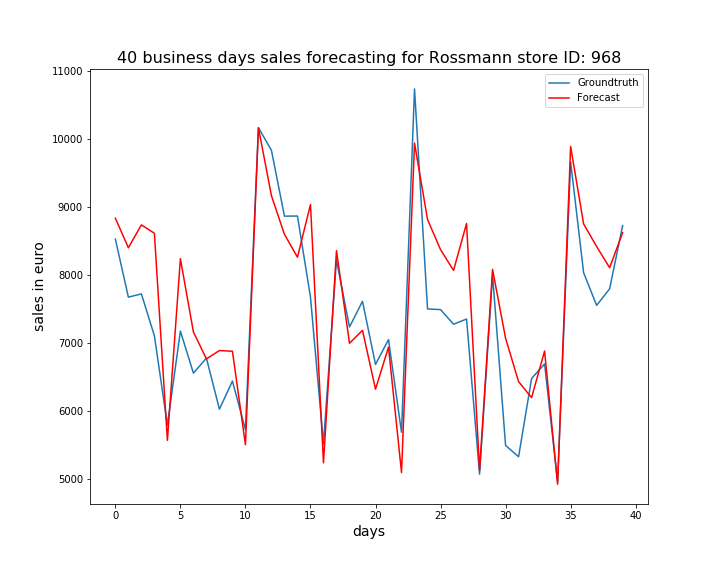

The data file committed next to this chart (first rows):
, ActualSales, Sales
0, 8525, 8832
1, 7671, 8398
2, 7719, 8734
3, 7103, 8610
4, 5791, 5565
5, 7172, 8237
6, 6554, 7159
7, 6774, 6763
8, 6023, 6886
9, 6437, 6875
10, 5724, 5501
11, 10164, 10161
12, 9829, 9162
13, 8862, 8595
14, 8864, 8259
15, 7672, 9032
16, 5516, 5234
17, 8218, 8355
18, 7232, 6993
19, 7610, 7183
20, 6681, 6318
21, 7047, 6936
22, 5684, 5091
23, 10734, 9937
24, 7497, 8813
25, 7488, 8370
26, 7273, 8064
27, 7349, 8755
28, 5067, 5122
29, 7999, 8079
30, 5490, 7066
31, 5324, 6428
32, 6475, 6193
33, 6689, 6879
34, 4955, 4920
35, 9661, 9887
36, 8031, 8749
37, 7550, 8415
38, 7794, 8104
39, 8724, 8620
